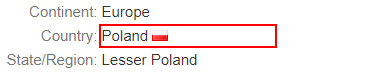
Task: Gets IP address from a Excel file and gets the locations for those IP address
Workflow: Main

Step 1 [try]: get-text from the table cell

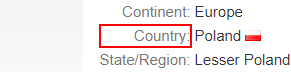
Step 2: Find Country on the table header 'Country:'

Step 3: get-text from the table cell (same screen as step 1)

Step 4: Find Region on the table header 'State/Region:' (same screen as step 2)

Step 5: get-text from the table cell (same screen as step 1)

Step 6: Find City on the table header 'City:' (same screen as step 2)
